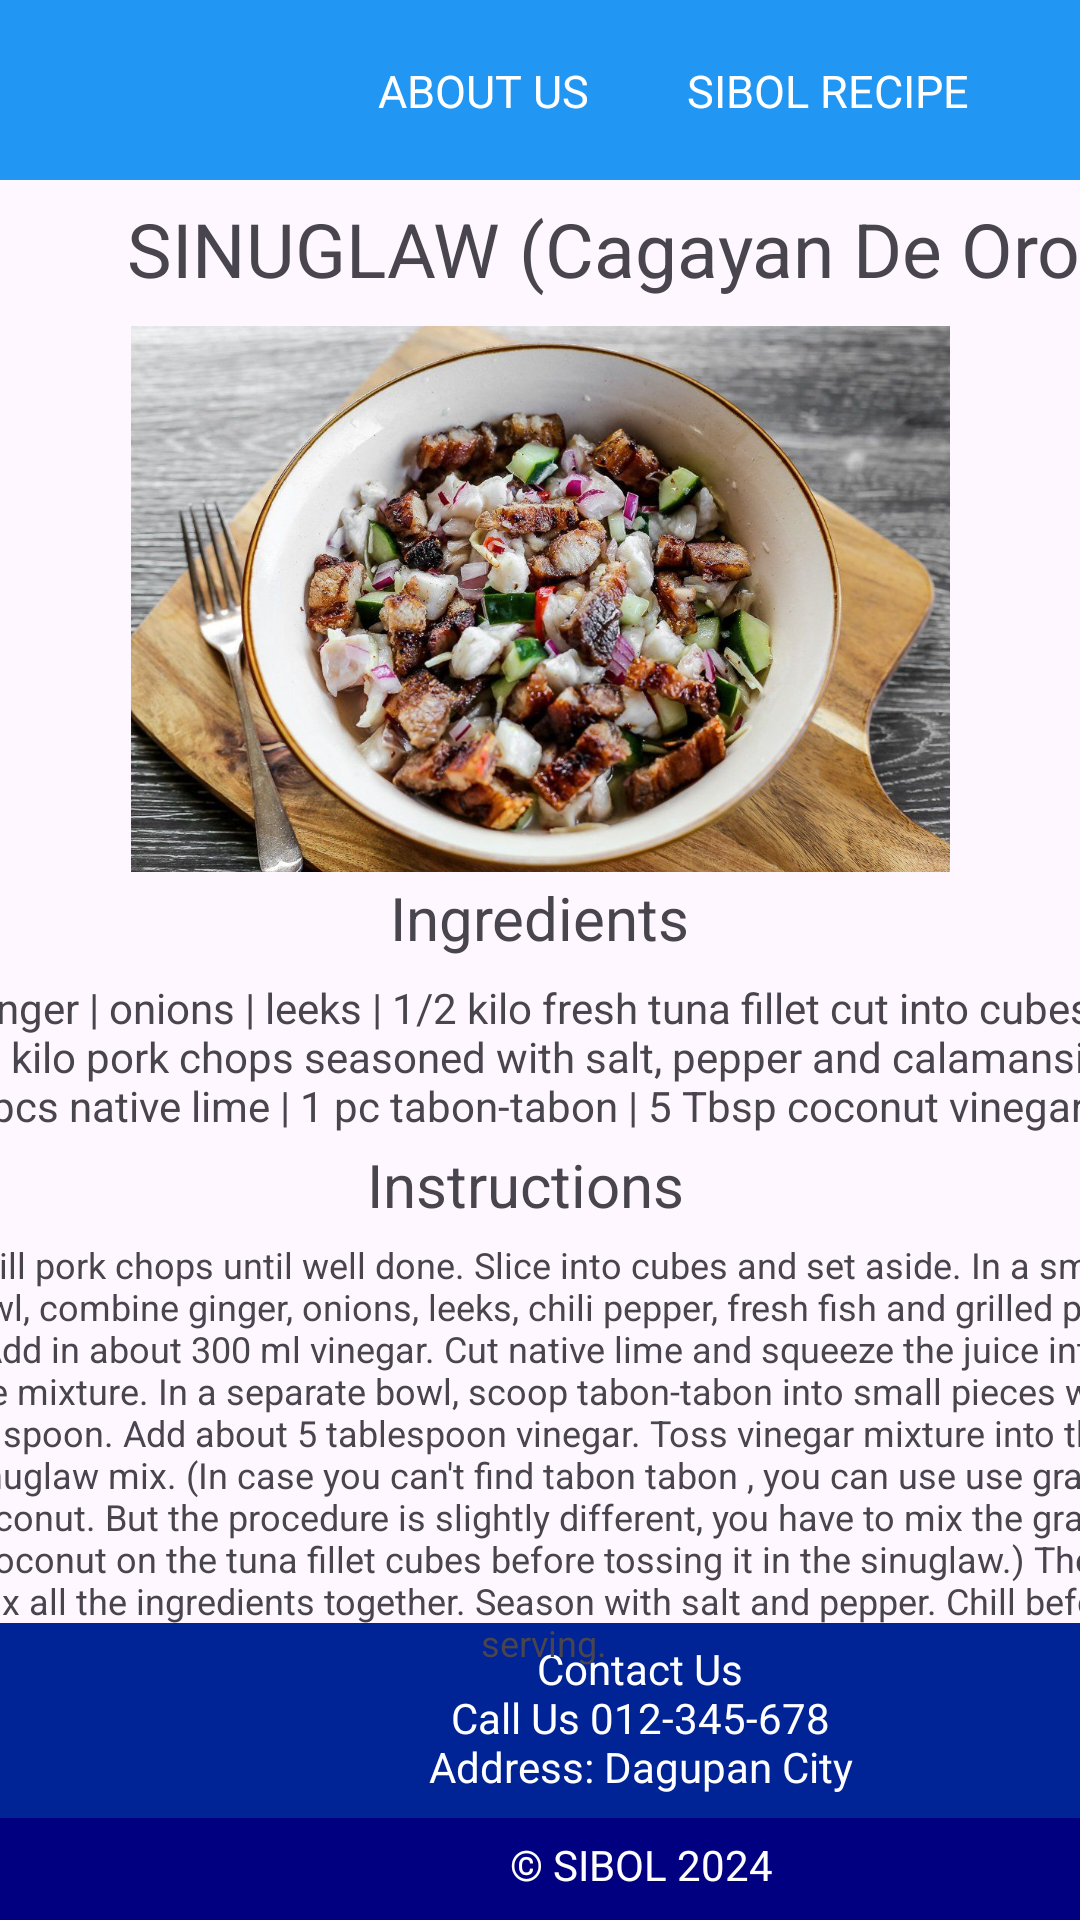

Reconstruct the res/layout file that produces this screen, plus the resources it refers to.
<!-- AndroidManifest.xml: application theme Theme.MyApplicationnn -->
<!-- res/layout/activity_bbpr_recipe.xml -->
<?xml version="1.0" encoding="utf-8"?>
<androidx.constraintlayout.widget.ConstraintLayout xmlns:android="http://schemas.android.com/apk/res/android"
    xmlns:app="http://schemas.android.com/apk/res-auto"
    xmlns:tools="http://schemas.android.com/tools"
    android:layout_width="match_parent"
    android:layout_height="match_parent"
    tools:context=".bbpr_recipe">

    <LinearLayout
        android:id="@+id/toppp"
        android:layout_width="412dp"
        android:layout_height="60dp"
        android:layout_alignParentStart="true"
        android:layout_alignParentLeft="true"
        android:layout_alignParentEnd="true"
        android:layout_alignParentRight="true"
        android:background="#2196F3"
        android:orientation="horizontal"
        android:padding="80dp"
        tools:layout_editor_absoluteX="-1dp"
        tools:layout_editor_absoluteY="0dp">


        <TextView
            android:id="@+id/aboutusbtn"
            android:layout_width="162dp"
            android:layout_height="60dp"
            android:layout_gravity="center"
            android:paddingTop="20dp"
            android:text="ABOUT US"
            android:textAlignment="center"
            android:textColor="@color/white"
            android:textSize="15dp" />
    </LinearLayout>

    <ImageView
        android:id="@+id/backbtn"
        android:layout_width="36dp"
        android:layout_height="35dp"
        android:layout_gravity="center"
        android:background="@drawable/back"
        app:layout_constraintBottom_toBottomOf="parent"
        app:layout_constraintEnd_toEndOf="parent"
        app:layout_constraintHorizontal_bias="0.066"
        app:layout_constraintStart_toStartOf="parent"
        app:layout_constraintTop_toTopOf="parent"
        app:layout_constraintVertical_bias="0.022" />

    <TextView
        android:id="@+id/settingsbtn"
        android:layout_width="168dp"
        android:layout_height="60dp"
        android:layout_gravity="center"
        android:paddingTop="20dp"
        android:text="SIBOL RECIPE"
        android:textAlignment="center"
        android:textColor="@color/white"
        android:textSize="15dp"
        app:layout_constraintEnd_toEndOf="parent"
        app:layout_constraintTop_toTopOf="parent" />

    <LinearLayout
        android:id="@+id/footerLayout1"
        android:layout_width="413dp"
        android:layout_height="65dp"
        android:layout_alignParentStart="true"
        android:layout_alignParentLeft="true"
        android:layout_alignParentEnd="true"
        android:layout_alignParentRight="true"
        android:layout_alignParentBottom="true"
        android:background="#002395"
        android:orientation="horizontal"
        android:padding="80dp"
        app:layout_constraintBottom_toBottomOf="parent"
        app:layout_constraintEnd_toEndOf="parent"
        app:layout_constraintHorizontal_bias="0.0"
        app:layout_constraintStart_toStartOf="parent"
        app:layout_constraintTop_toTopOf="parent"
        app:layout_constraintVertical_bias="0.941">

        <TextView
            android:layout_width="267dp"
            android:layout_height="54dp"
            android:layout_gravity="center"
            android:text="Contact Us                                                                                               Call Us 012-345-678                                                                                                                            Address: Dagupan City"

            android:textAlignment="center"
            android:textColor="@color/white"
            android:textSize="14sp"
            tools:layout_editor_absoluteX="23dp"
            tools:layout_editor_absoluteY="316dp" />


    </LinearLayout>

    <LinearLayout
        android:id="@+id/footerLayout2"
        android:layout_width="416dp"
        android:layout_height="45dp"
        android:layout_alignStart="@+id/footerLayout1"
        android:layout_alignLeft="@+id/footerLayout1"
        android:layout_alignParentEnd="true"
        android:layout_alignParentRight="true"
        android:layout_alignParentBottom="true"
        android:background="#000080"
        android:orientation="horizontal"
        android:padding="80dp"
        app:layout_constraintBottom_toBottomOf="parent"
        app:layout_constraintEnd_toEndOf="@+id/footerLayout1"
        app:layout_constraintHorizontal_bias="0.375"
        app:layout_constraintStart_toStartOf="@+id/footerLayout1"
        app:layout_constraintTop_toBottomOf="@+id/footerLayout1"
        app:layout_constraintVertical_bias="0.0">

        <TextView
            android:layout_width="269dp"
            android:layout_height="33dp"
            android:layout_gravity="center"
            android:text="© SIBOL 2024"
            android:textAlignment="center"
            android:textColor="@color/white" />


    </LinearLayout>

    <ImageView
        android:id="@+id/imageView"
        android:layout_width="273dp"
        android:layout_height="212dp"
        android:src="@drawable/sinuglaw"
        app:layout_constraintBottom_toBottomOf="parent"
        app:layout_constraintEnd_toEndOf="parent"
        app:layout_constraintStart_toStartOf="parent"
        app:layout_constraintTop_toTopOf="parent"
        app:layout_constraintVertical_bias="0.219" />

    <TextView
        android:id="@+id/textView"
        android:layout_width="411dp"
        android:layout_height="39dp"
        android:text="SINUGLAW (Cagayan De Oro)"
        android:textAlignment="center"
        android:textSize="25dp"
        app:layout_constraintBottom_toBottomOf="parent"
        app:layout_constraintEnd_toEndOf="parent"
        app:layout_constraintHorizontal_bias="0.0"
        app:layout_constraintStart_toStartOf="parent"
        app:layout_constraintTop_toTopOf="parent"
        app:layout_constraintVertical_bias="0.11" />

    <TextView
        android:id="@+id/textView2"
        android:layout_width="126dp"
        android:layout_height="26dp"
        android:text="Ingredients"
        android:textAlignment="center"
        android:textSize="20dp"
        app:layout_constraintBottom_toBottomOf="parent"
        app:layout_constraintEnd_toEndOf="parent"
        app:layout_constraintHorizontal_bias="0.498"
        app:layout_constraintStart_toStartOf="parent"
        app:layout_constraintTop_toTopOf="parent"
        app:layout_constraintVertical_bias="0.476" />

    <TextView
        android:id="@+id/textView17"
        android:layout_width="408dp"
        android:layout_height="51dp"
        android:layout_marginTop="8dp"
        android:text="ginger |
onions |
leeks |
1/2 kilo fresh tuna fillet cut into cubes |
1/2 kilo pork chops seasoned with salt, pepper and calamansi |
2 pcs native lime |
1 pc tabon-tabon |
5 Tbsp coconut vinegar"
        android:textAlignment="center"
        app:layout_constraintEnd_toEndOf="@+id/textView2"
        app:layout_constraintHorizontal_bias="0.504"
        app:layout_constraintStart_toStartOf="@+id/textView2"
        app:layout_constraintTop_toBottomOf="@+id/textView2" />

    <TextView
        android:id="@+id/textView18"
        android:layout_width="119dp"
        android:layout_height="28dp"
        android:layout_marginTop="4dp"
        android:text="Instructions"
        android:textAlignment="center"
        android:textSize="20dp"
        app:layout_constraintEnd_toEndOf="@+id/textView17"
        app:layout_constraintHorizontal_bias="0.488"
        app:layout_constraintStart_toStartOf="@+id/textView17"
        app:layout_constraintTop_toBottomOf="@+id/textView17" />

    <TextView
        android:id="@+id/textView19"
        android:layout_width="410dp"
        android:layout_height="148dp"
        android:layout_marginTop="4dp"
        android:text="Grill pork chops until well done. Slice into cubes and set aside.
In a small bowl, combine ginger, onions, leeks, chili pepper, fresh fish and grilled pork. Add in about 300 ml vinegar.
Cut native lime and squeeze the juice into the mixture.
In a separate bowl, scoop tabon-tabon into small pieces with a spoon. Add about 5 tablespoon vinegar.
Toss vinegar mixture into the sinuglaw mix. (In case you can't find tabon tabon , you can use use grated coconut. But the procedure is slightly different, you have to mix the grated coconut on the tuna fillet cubes before tossing it in the sinuglaw.)
Then mix all the ingredients together. Season with salt and pepper. Chill before serving."
        android:textAlignment="center"
        android:textSize="12dp"
        app:layout_constraintEnd_toEndOf="@+id/textView18"
        app:layout_constraintHorizontal_bias="0.48"
        app:layout_constraintStart_toStartOf="@+id/textView18"
        app:layout_constraintTop_toBottomOf="@+id/textView18" />
</androidx.constraintlayout.widget.ConstraintLayout>
<!-- resources referenced by this layout -->
<resources>
  <!-- drawable sinuglaw: jpg bitmap (drawable, 160411 bytes) -->
  <style name="Theme.MyApplicationnn" parent="Base.Theme.MyApplicationnn" />
  <style name="Base.Theme.MyApplicationnn" parent="Theme.Material3.DayNight.NoActionBar">
          
          
      </style>
  <!-- not gathered from this repository: default colours our renderer supplied (Android Studio template values) -->
  <color name="white">#FFFFFFFF</color>
</resources>
